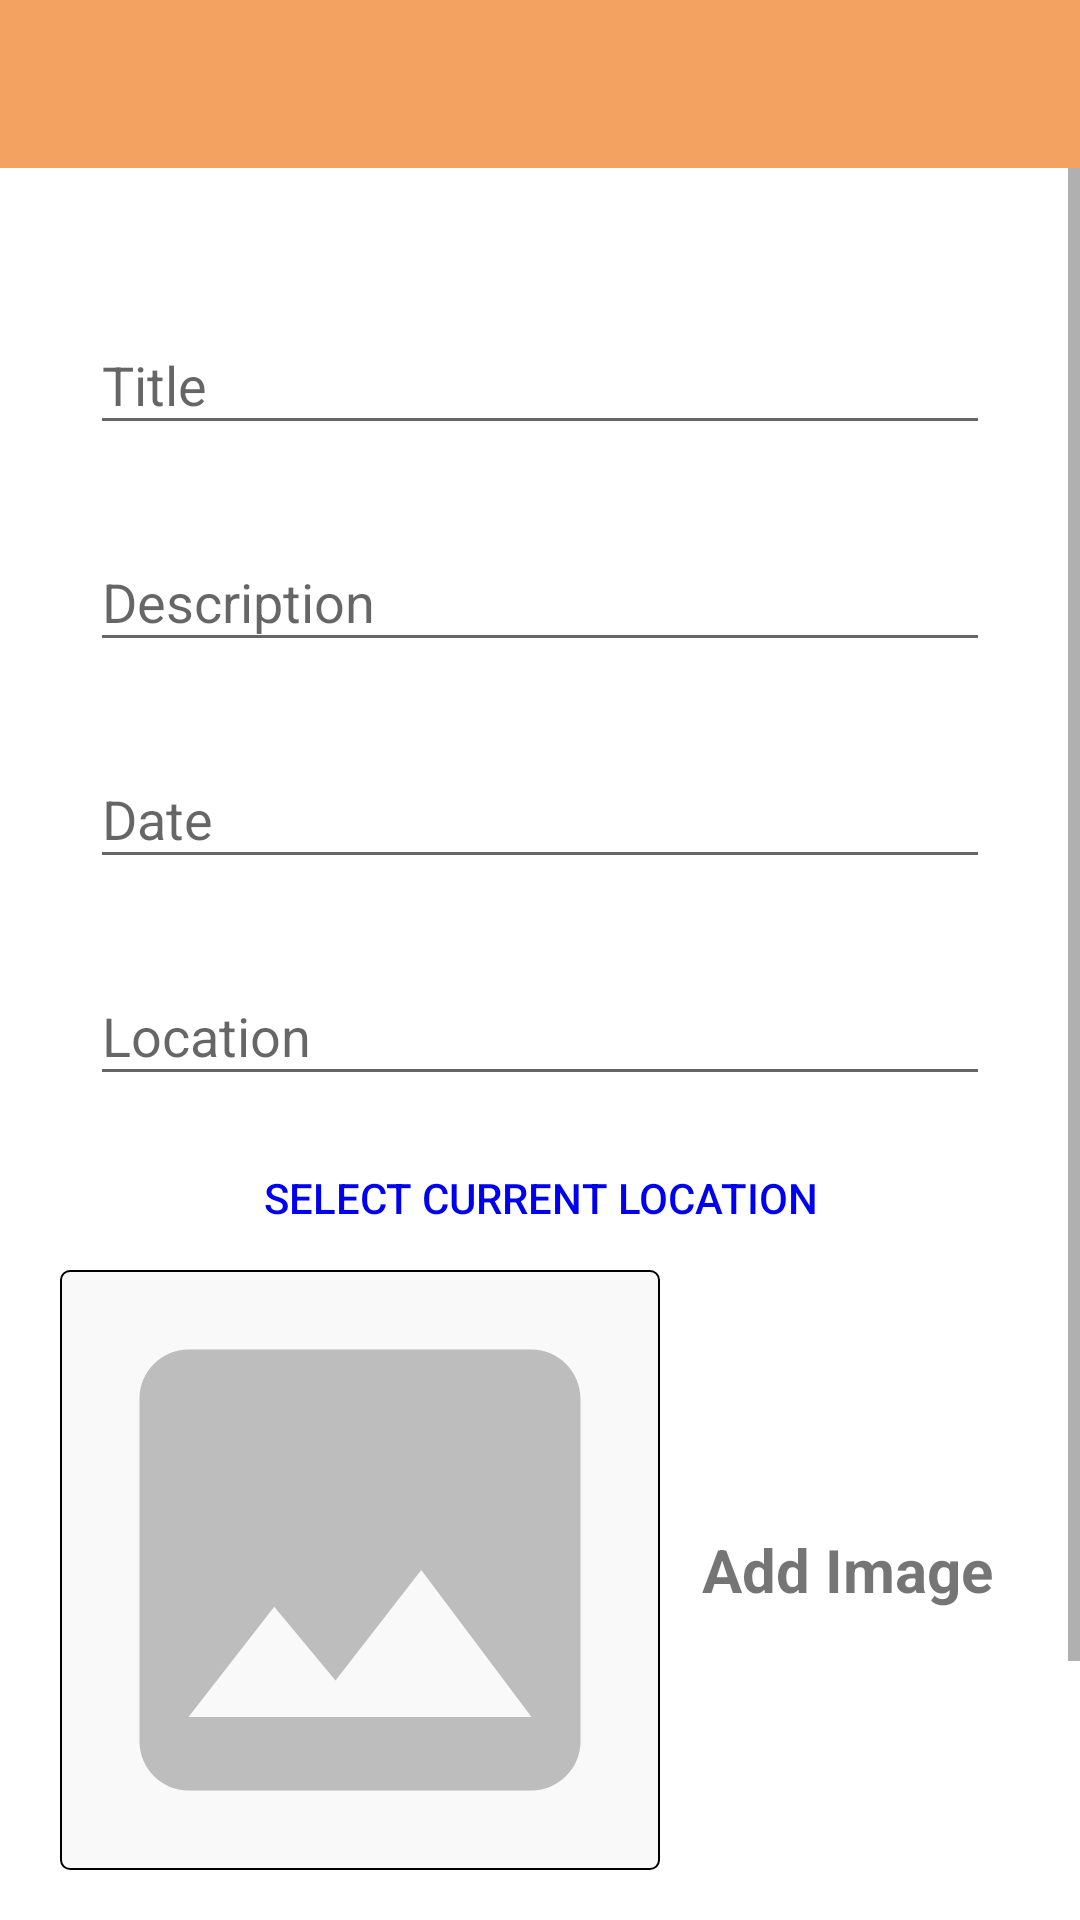

Reconstruct the res/layout file that produces this screen, plus the resources it refers to.
<!-- AndroidManifest.xml: activity theme CustomNoActionBarTheme -->
<!-- res/layout/activity_add_happy_place.xml -->
<?xml version="1.0" encoding="utf-8"?>
<LinearLayout xmlns:android="http://schemas.android.com/apk/res/android"
    xmlns:app="http://schemas.android.com/apk/res-auto"
    xmlns:tools="http://schemas.android.com/tools"
    android:layout_width="match_parent"
    android:background="@color/white"
    android:orientation="vertical"
    android:layout_height="match_parent"
    tools:context=".Activites.AddHappyPlaceActivity">

    <androidx.appcompat.widget.Toolbar
        android:layout_width="match_parent"
        android:layout_height="?attr/actionBarSize"
        android:id="@+id/toolbar_add_place"
        android:theme="@style/CustomToolbarStyle"
        android:background="@color/colorPrimary"
        app:layout_constraintEnd_toEndOf="parent"
        app:layout_constraintStart_toStartOf="parent"
        app:layout_constraintTop_toTopOf="parent"/>

    <ScrollView
        android:layout_width="match_parent"
        android:layout_height="match_parent"
        android:fillViewport="true"
        app:layout_constraintEnd_toEndOf="parent"
        app:layout_constraintStart_toStartOf="parent"
        app:layout_constraintTop_toBottomOf="@+id/toolbar_add_place">

        <LinearLayout
            android:layout_width="match_parent"
            android:layout_height="match_parent"
            android:padding="20dp"
            android:orientation="vertical">

            <com.google.android.material.textfield.TextInputLayout
                android:layout_width="match_parent"
                android:layout_marginTop="10dp"
                android:layout_height="wrap_content"
                android:padding="10dp">

                <androidx.appcompat.widget.AppCompatEditText
                    android:id="@+id/title_et"
                    android:inputType="textCapWords"
                    android:layout_width="match_parent"
                    android:layout_height="wrap_content"
                    android:layout_gravity="center"
                    android:hint="Title" />

            </com.google.android.material.textfield.TextInputLayout>

            <com.google.android.material.textfield.TextInputLayout
                android:layout_width="match_parent"
                android:layout_height="wrap_content"
                android:padding="10dp">

                <androidx.appcompat.widget.AppCompatEditText
                    android:id="@+id/description_et"
                    android:layout_width="match_parent"
                    android:inputType="textAutoCorrect"
                    android:layout_height="wrap_content"
                    android:layout_gravity="center"
                    android:hint="Description" />

            </com.google.android.material.textfield.TextInputLayout>

            <com.google.android.material.textfield.TextInputLayout
                android:layout_width="match_parent"
                android:layout_height="wrap_content"
                android:padding="10dp">
                <androidx.appcompat.widget.AppCompatEditText
                    android:id="@+id/date_et"
                    android:inputType="date"
                    android:focusable="false"
                    android:focusableInTouchMode="false"
                    android:layout_width="match_parent"
                    android:layout_height="wrap_content"
                    android:layout_gravity="center"
                    android:hint="Date" />
            </com.google.android.material.textfield.TextInputLayout>

            <com.google.android.material.textfield.TextInputLayout
                android:layout_width="match_parent"
                android:layout_height="wrap_content"
                android:padding="10dp">
                <androidx.appcompat.widget.AppCompatEditText
                    android:id="@+id/location_et"
                    android:focusable="false"
                    android:focusableInTouchMode="false"
                    android:layout_width="match_parent"
                    android:layout_height="wrap_content"
                    android:layout_gravity="center"
                    android:hint="Location" />
            </com.google.android.material.textfield.TextInputLayout>

            <Button
                android:layout_width="match_parent"
                android:layout_height="wrap_content"
                android:id="@+id/btn_select_current_location"
                android:layout_gravity="center"
                android:gravity="center"
                android:paddingTop="8dp"
                android:paddingBottom="8dp"
                android:text="select current Location"
                android:textColor="#0000f0"
                android:backgroundTint="@color/white"
                android:background="@drawable/button_background"/>

            <LinearLayout
                android:layout_width="match_parent"
                android:layout_height="wrap_content"
                android:orientation="horizontal"
                android:layout_gravity="center" >

                <ImageView
                    android:id="@+id/image_of_place"
                    android:layout_width="200dp"
                    android:layout_height="200dp"
                    android:padding="2dp"
                    android:scaleType="centerCrop"
                    android:background="@drawable/edit_text_bg"
                    android:src="@drawable/baseline_photo_24" />

                <TextView
                    android:id="@+id/add_image_tv"
                    android:layout_width="wrap_content"
                    android:layout_height="match_parent"
                    android:gravity="center"
                    android:text=" Add Image"
                    android:textSize="20sp"
                    android:textStyle="bold"
                    android:layout_gravity="center"
                    android:layout_weight="1"/>

            </LinearLayout>

            <Button
                android:id="@+id/save_place_btn"
                android:layout_marginTop="50dp"
                android:layout_width="match_parent"
                android:layout_height="wrap_content"
                android:text="Save"
                android:textColor="@color/black"
                android:background="@drawable/button_background"/>

        </LinearLayout>

    </ScrollView>

</LinearLayout>
<!-- resources referenced by this layout -->
<resources>
  <color name="black">#FF000000</color>
  <color name="colorPrimary">#f4a261</color>
  <color name="white">#FFFFFFFF</color>
  <!-- drawable baseline_photo_24 (drawable) -->
  <vector android:alpha="0.24" android:height="24dp"
      android:tint="#000000" android:viewportHeight="24"
      android:viewportWidth="24" android:width="24dp" xmlns:android="http://schemas.android.com/apk/res/android">
      <path android:fillColor="@android:color/white" android:pathData="M21,19V5c0,-1.1 -0.9,-2 -2,-2H5c-1.1,0 -2,0.9 -2,2v14c0,1.1 0.9,2 2,2h14c1.1,0 2,-0.9 2,-2zM8.5,13.5l2.5,3.01L14.5,12l4.5,6H5l3.5,-4.5z"/>
  </vector>
  <!-- drawable edit_text_bg (drawable) -->
  <?xml version="1.0" encoding="utf-8"?>
  <shape xmlns:android="http://schemas.android.com/apk/res/android">
      <stroke android:width=".5dp"
          android:color="@color/black" />
      <solid android:color="#f9f9f9"/>
      <corners android:radius="3dp"/>
  </shape>
  <style name="CustomToolbarStyle">
          <item name="android:textColorPrimary">#ffffff</item>
          <item name="android:colorControlNormal">#ffffff</item>
      </style>
  <style name="CustomNoActionBarTheme" parent="@style/Theme.AppCompat.Light.NoActionBar">
          <item name="android:statusBarColor">@color/colorPrimaryDark</item>
      </style>
  <color name="colorPrimaryDark">#e76f51</color>
</resources>
